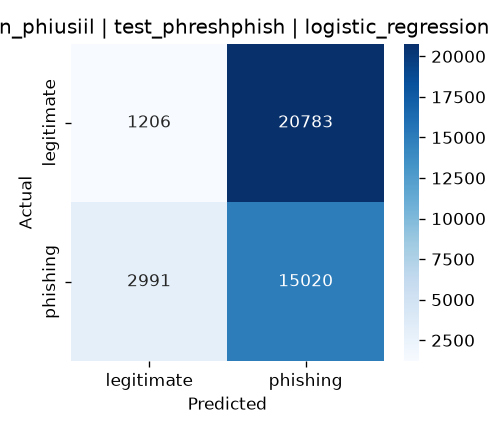

Data behind this chart, as committed beside it:
, pred_legitimate, pred_phishing
true_legitimate, 1206, 20783
true_phishing, 2991, 15020
